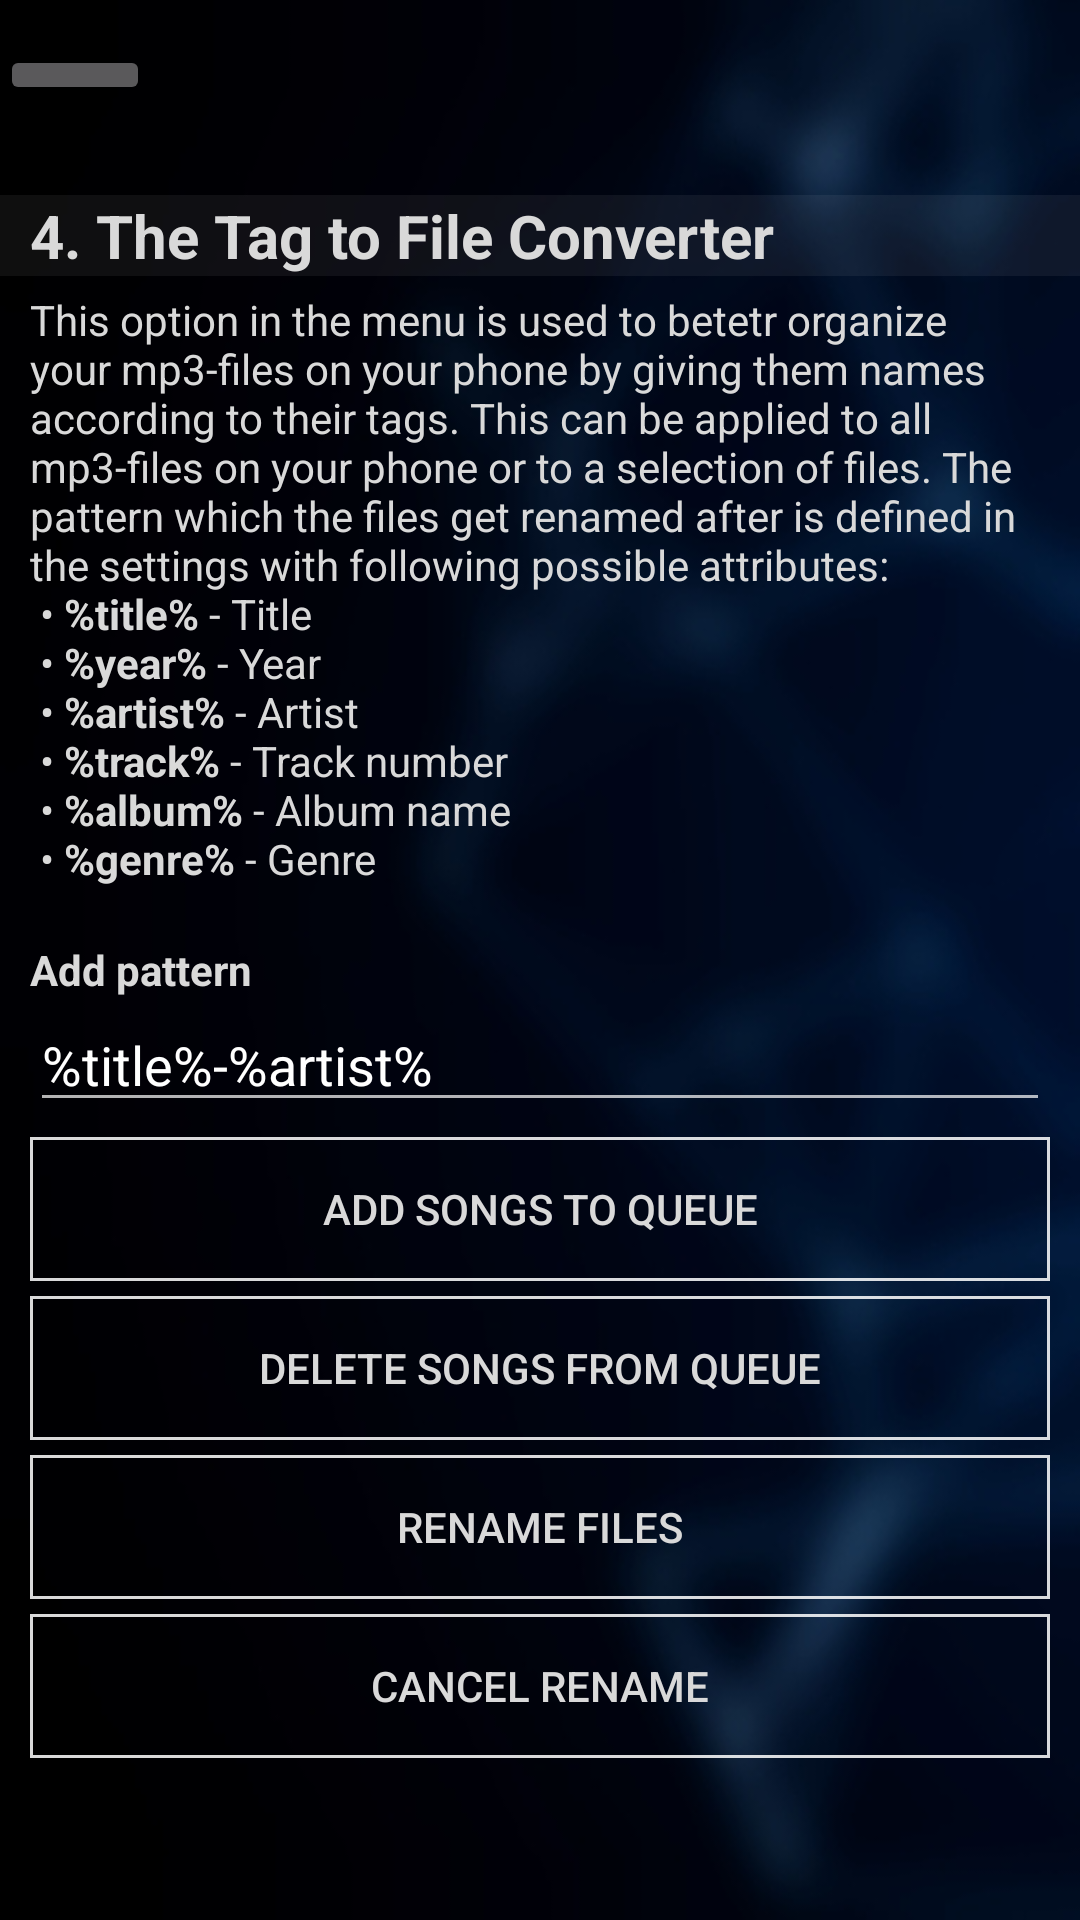

Produce the Android XML layout that renders to this screen, including the resource entries it uses.
<!-- AndroidManifest.xml: application theme AppTheme -->
<!-- res/layout/activity_tagtofile.xml -->
<?xml version="1.0" encoding="utf-8"?>
<android.widget.RelativeLayout xmlns:android="http://schemas.android.com/apk/res/android"
    xmlns:app="http://schemas.android.com/apk/res-auto"
    xmlns:tools="http://schemas.android.com/tools"
    android:layout_width="match_parent"
    android:layout_height="match_parent"
    tools:context="mp3tagedit.de.main.tagtofile">

    <ImageView
        android:layout_width="fill_parent"
        android:layout_height="fill_parent"
        android:scaleType="centerCrop"
        android:background="@drawable/bg2blurred"/>

    <RelativeLayout
        android:id="@+id/actionbar"
        android:layout_alignParentTop="true"
        android:layout_width="match_parent"
        android:orientation="horizontal"
        android:layout_height="50dp">

        <RelativeLayout
            android:id="@+id/open_drawer_layout"
            android:layout_alignParentStart="true"
            android:layout_alignParentTop="true"
            android:layout_width="50dp"
            android:layout_height="50dp">

            <Button
                android:id="@+id/open_drawer"
                android:layout_width="wrap_content"
                android:layout_height="20dp"
                android:layout_centerVertical="true"
                android:layout_centerHorizontal="true"/>

        </RelativeLayout>

        <TextView
            android:id="@+id/activity_title"
            android:layout_centerHorizontal="true"
            android:layout_centerVertical="true"
            android:gravity="center"
            android:textSize="18sp"
            android:textColor="@color/defaultText"
            android:textStyle="bold"
            android:layout_width="wrap_content"
            android:layout_height="wrap_content" />

        <RelativeLayout
            android:id="@+id/open_options_layout"
            android:layout_alignParentEnd="true"
            android:layout_alignParentTop="true"
            android:layout_width="50dp"
            android:layout_height="50dp">

        </RelativeLayout>
    </RelativeLayout>

    <ScrollView
        android:layout_width="match_parent"
        android:layout_height="match_parent"
        android:layout_below="@+id/actionbar">
        <RelativeLayout
            android:layout_width="wrap_content"
            android:layout_height="wrap_content">

            <LinearLayout
                android:id="@+id/helpText"
                android:layout_width="match_parent"
                android:layout_height="wrap_content"
                android:orientation="vertical"
                android:layout_marginTop="15dp">

                <RelativeLayout
                    android:layout_width="wrap_content"
                    android:layout_height="wrap_content"
                    android:background="@color/whiteSeeThrough">

                    <TextView
                        android:layout_width="match_parent"
                        android:layout_height="wrap_content"
                        android:textStyle="bold"
                        android:textSize="20sp"
                        android:textColor="@color/defaultText"
                        android:layout_marginStart="10dp"
                        android:layout_marginEnd="10dp"
                        android:text="@string/chapter4title"/>

                </RelativeLayout>

                <TextView
                    android:layout_width="match_parent"
                    android:layout_height="wrap_content"
                    android:textColor="@color/defaultText"
                    android:layout_marginTop="5dp"
                    android:layout_marginStart="10dp"
                    android:layout_marginEnd="10dp"
                    android:text="@string/chapter4"/>
            </LinearLayout>

            <LinearLayout
                android:layout_width="match_parent"
                android:layout_height="wrap_content"
                android:layout_below="@id/helpText"
                android:orientation="vertical"
                android:layout_marginTop="15dp">

                <TextView
                    android:id="@+id/tv_insert_pattern"
                    android:layout_width="match_parent"
                    android:layout_height="wrap_content"
                    android:layout_marginEnd="10dp"
                    android:layout_marginStart="10dp"
                    android:layout_marginTop="3dp"
                    android:text="@string/insert_pattern"
                    android:textColor="@color/defaultText"
                    android:textStyle="bold" />

                <EditText
                    android:id="@+id/patternIn"
                    android:layout_width="match_parent"
                    android:layout_height="wrap_content"
                    android:layout_marginBottom="5dp"
                    android:layout_marginEnd="10dp"
                    android:layout_marginStart="10dp"
                    android:ems="10"
                    android:inputType="textImeMultiLine"
                    android:text="@string/default_pattern" />

                <Button
                    android:id="@+id/addToQueue"
                    style="@style/Widget.AppCompat.Button.Colored"
                    android:layout_width="match_parent"
                    android:layout_height="wrap_content"
                    android:layout_marginBottom="5dp"
                    android:layout_marginEnd="10dp"
                    android:layout_marginStart="10dp"
                    android:layout_weight="10"
                    android:background="@drawable/white_rectangle"
                    android:text="@string/action_add_to_queue"
                    android:textColor="@color/defaultText"
                    android:theme="@style/Button.Add" />

                <Button
                    android:id="@+id/changeQueue"
                    style="@style/Widget.AppCompat.Button.Colored"
                    android:layout_width="match_parent"
                    android:layout_height="wrap_content"
                    android:layout_marginBottom="5dp"
                    android:layout_marginEnd="10dp"
                    android:layout_marginStart="10dp"
                    android:layout_weight="10"
                    android:background="@drawable/white_rectangle"
                    android:text="@string/action_change_queue"
                    android:textColor="@color/defaultText"
                    android:theme="@style/Button.Add" />

                <Button
                    android:id="@+id/startRename"
                    style="@style/Widget.AppCompat.Button.Colored"
                    android:layout_width="match_parent"
                    android:layout_height="wrap_content"
                    android:layout_marginBottom="5dp"
                    android:layout_marginEnd="10dp"
                    android:layout_marginStart="10dp"
                    android:layout_weight="10"
                    android:background="@drawable/white_rectangle"
                    android:text="@string/start_rename"
                    android:textColor="@color/defaultText"
                    android:theme="@style/Button.Add" />

                <Button
                    android:id="@+id/cancelRename"
                    style="@style/Widget.AppCompat.Button.Colored"
                    android:layout_width="match_parent"
                    android:layout_height="wrap_content"
                    android:layout_marginBottom="5dp"
                    android:layout_marginEnd="10dp"
                    android:layout_marginStart="10dp"
                    android:layout_weight="10"
                    android:background="@drawable/white_rectangle"
                    android:text="@string/cancel_rename"
                    android:textColor="@color/defaultText"
                    android:theme="@style/Button.Add" />

            </LinearLayout>


        </RelativeLayout>
    </ScrollView>



</android.widget.RelativeLayout>
<!-- resources referenced by this layout -->
<resources>
  <color name="defaultText">#d9d9d9</color>
  <color name="whiteSeeThrough">#0fffffff</color>
  <!-- drawable bg2blurred: jpg bitmap (drawable, 30241 bytes) -->
  <!-- drawable white_rectangle (drawable) -->
  <shape xmlns:android="http://schemas.android.com/apk/res/android" android:shape="rectangle" >
      <solid android:color="@android:color/transparent" />
      <stroke android:width="1dp" android:color="#D9FFFFFF"/>
  </shape>
  <string name="action_add_to_queue">Add songs to queue</string>
  <string name="action_change_queue">Delete songs from queue</string>
  <string name="cancel_rename">Cancel rename</string>
  <string name="chapter4">This option in the menu is used to betetr organize your mp3-files on your phone by giving them names according to their tags. This can be applied to all mp3-files on your phone or to a selection of files.
  The pattern which the files get renamed after is defined in the settings with following possible attributes: \n
          \u2022 <b>%title%</b> - Title\n
          \u2022 <b>%year%</b> - Year\n
  \u2022 <b>%artist%</b> - Artist\n
  \u2022 <b>%track%</b> - Track number\n
  \u2022 <b>%album%</b> - Album name\n
  \u2022 <b>%genre%</b> - Genre</string>
  <string name="chapter4title">4. The Tag to File Converter</string>
  <string name="default_pattern">%title%-%artist%</string>
  <string name="insert_pattern">Add pattern</string>
  <string name="start_rename">Rename files</string>
  <style name="Button.Add" parent="ThemeOverlay.AppCompat">
          <item name="colorAccent">@color/colorPrimary</item>
      </style>
  <style name="AppTheme" parent="Theme.AppCompat.NoActionBar">
          
          <item name="colorPrimary">@color/colorPrimary</item>
          <item name="colorPrimaryDark">@color/colorPrimaryDark</item>
          <item name="colorAccent">@color/colorAccent</item>
      </style>
  <color name="colorPrimary">#ffffff</color>
  <color name="colorPrimaryDark">#010006</color>
  <color name="colorAccent">#d9ffffff</color>
</resources>
